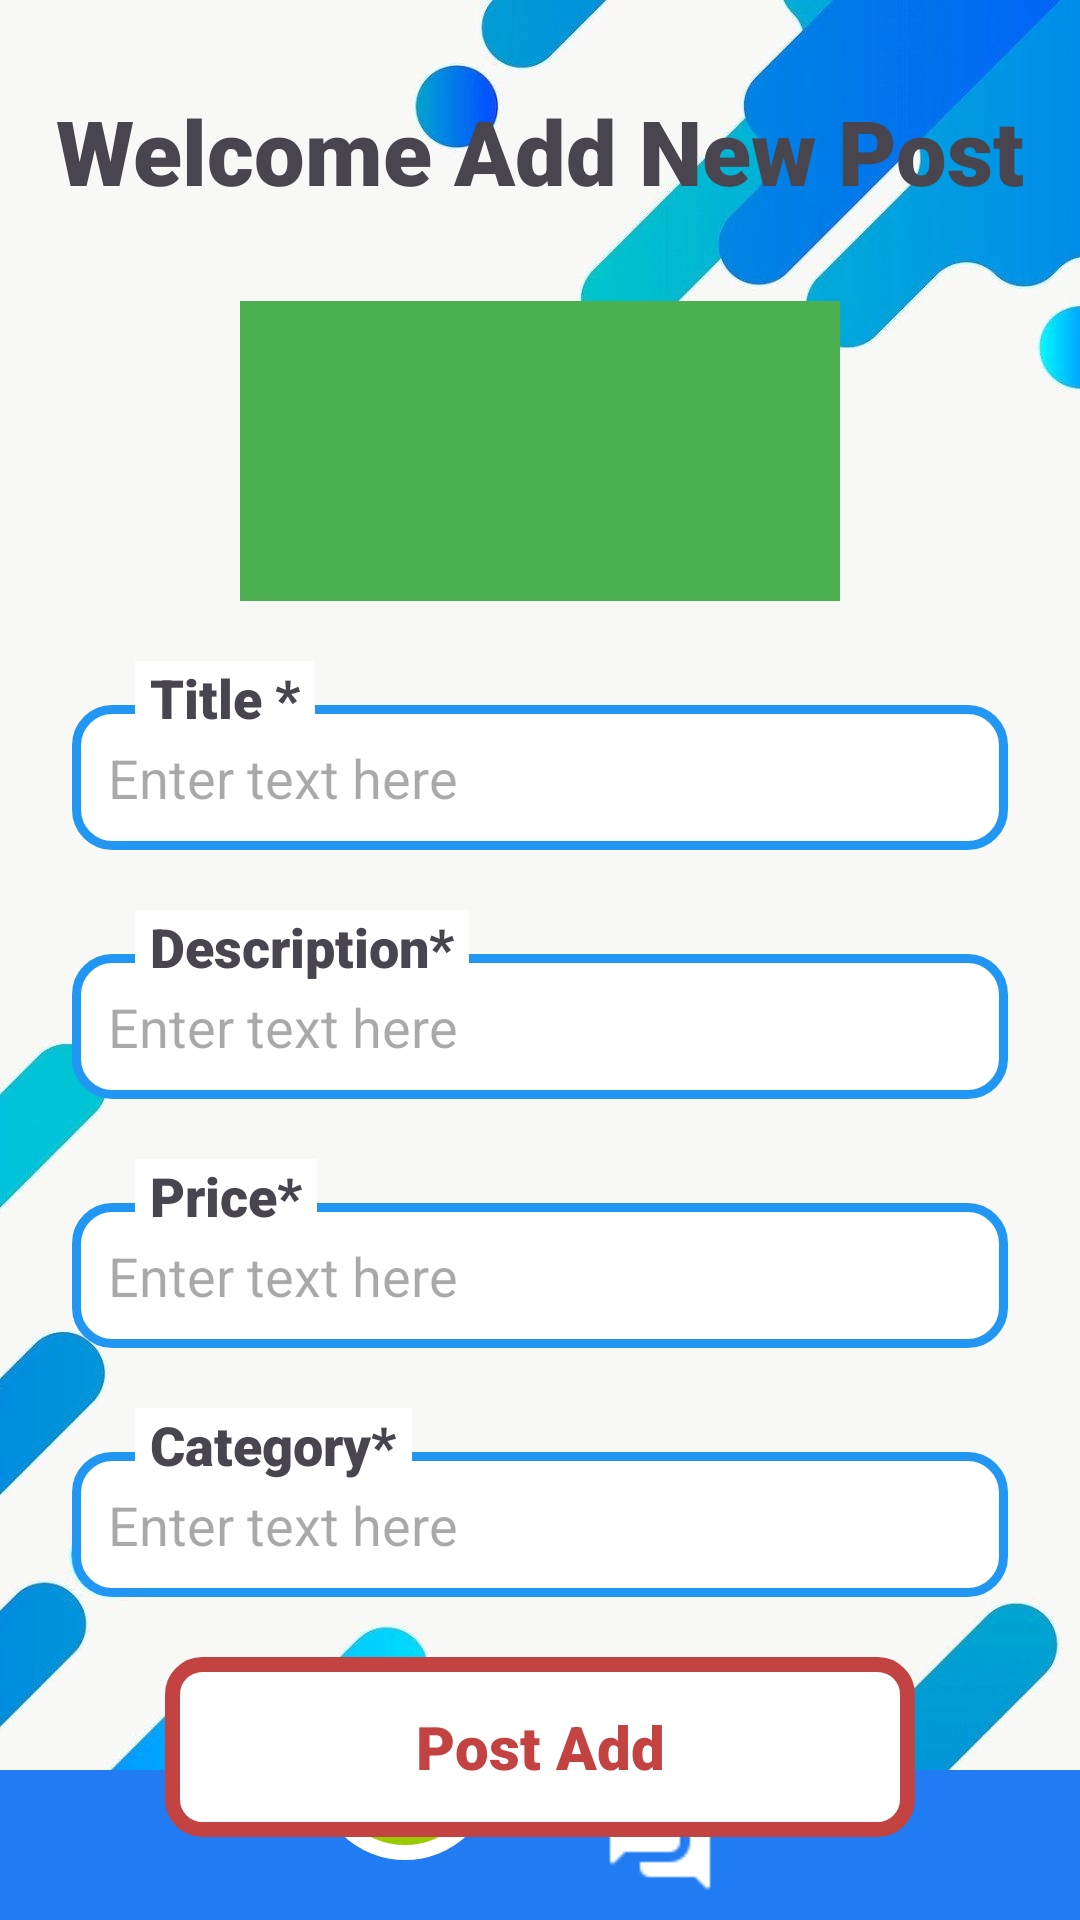

Produce the Android XML layout that renders to this screen, including the resource entries it uses.
<!-- AndroidManifest.xml: application theme Theme.BookSwapLK -->
<!-- res/layout/postad.xml -->
<?xml version="1.0" encoding="utf-8"?>
<androidx.constraintlayout.widget.ConstraintLayout xmlns:android="http://schemas.android.com/apk/res/android"
    xmlns:app="http://schemas.android.com/apk/res-auto"
    xmlns:tools="http://schemas.android.com/tools"
    android:layout_width="match_parent"
    android:layout_height="match_parent"
    android:background="@drawable/bgwelcome">

    <com.google.android.material.bottomappbar.BottomAppBar
        android:id="@+id/bottomAppBar"
        android:layout_width="409dp"
        android:layout_height="50dp"
        android:layout_gravity="bottom"
        app:backgroundTint="#217CF3"
        app:layout_constraintBottom_toBottomOf="parent"
        app:layout_constraintEnd_toEndOf="parent"
        app:layout_constraintStart_toStartOf="parent" />

    <ImageView
        android:id="@+id/imageView11"
        android:layout_width="60dp"
        android:layout_height="60dp"
        android:layout_marginStart="35dp"
        android:layout_marginBottom="20dp"
        app:layout_constraintBottom_toBottomOf="parent"
        app:layout_constraintStart_toEndOf="@+id/imageView12"
        app:srcCompat="@drawable/circular" />

    <ImageView
        android:id="@+id/imageView12"
        android:layout_width="40dp"
        android:layout_height="40dp"
        android:layout_marginStart="30dp"
        android:layout_marginBottom="6dp"
        app:layout_constraintBottom_toBottomOf="parent"
        app:layout_constraintStart_toStartOf="parent"
        app:srcCompat="@drawable/homeicon" />

    <ImageView
        android:id="@+id/imageView13"
        android:layout_width="40dp"
        android:layout_height="40dp"
        app:layout_constraintBottom_toBottomOf="@+id/imageView11"
        app:layout_constraintEnd_toEndOf="@+id/imageView11"
        app:layout_constraintStart_toStartOf="@+id/imageView11"
        app:layout_constraintTop_toTopOf="@+id/imageView11"
        app:srcCompat="@drawable/postad" />

    <ImageView
        android:id="@+id/imageView14"
        android:layout_width="40dp"
        android:layout_height="40dp"
        android:layout_marginStart="35dp"
        android:layout_marginBottom="6dp"
        app:layout_constraintBottom_toBottomOf="@+id/bottomAppBar"
        app:layout_constraintStart_toEndOf="@+id/imageView11"
        app:srcCompat="@drawable/iconschat" />

    <ImageView
        android:id="@+id/imageView15"
        android:layout_width="40dp"
        android:layout_height="40dp"
        android:layout_marginStart="35dp"
        android:layout_marginBottom="6dp"
        app:layout_constraintBottom_toBottomOf="parent"
        app:layout_constraintStart_toEndOf="@+id/imageView14"
        app:srcCompat="@drawable/iconsprofile" />

    <TextView
        android:id="@+id/textView35"
        android:layout_width="wrap_content"
        android:layout_height="wrap_content"
        android:layout_marginTop="30dp"
        android:fontFamily="sans-serif-black"
        android:text="Welcome Add New Post"
        android:textSize="30dp"
        app:layout_constraintEnd_toEndOf="parent"
        app:layout_constraintStart_toStartOf="parent"
        app:layout_constraintTop_toTopOf="parent" />

    <View
        android:id="@+id/view"
        android:layout_width="200dp"
        android:layout_height="100dp"
        android:layout_marginTop="30dp"
        android:background="#4CAF50"
        app:layout_constraintEnd_toEndOf="parent"
        app:layout_constraintStart_toStartOf="parent"
        app:layout_constraintTop_toBottomOf="@+id/textView35" />

    <EditText
        android:id="@+id/edit_text_input"
        android:layout_width="0dp"
        android:layout_height="wrap_content"
        android:layout_marginStart="24dp"
        android:layout_marginTop="-10dp"
        android:layout_marginEnd="24dp"
        android:background="@drawable/postad_edittext_border"
        android:hint="Enter text here"
        android:inputType="text"
        android:padding="12dp"
        app:layout_constraintEnd_toEndOf="parent"
        app:layout_constraintHorizontal_bias="1.0"
        app:layout_constraintStart_toStartOf="parent"
        app:layout_constraintTop_toBottomOf="@id/text_title_label" />

    <TextView
        android:id="@+id/text_title_label"
        android:layout_width="wrap_content"
        android:layout_height="wrap_content"
        android:layout_marginStart="45dp"
        android:layout_marginTop="20dp"
        android:background="#FFFFFF"
        android:fontFamily="sans-serif-black"
        android:paddingLeft="5dp"
        android:paddingRight="5dp"
        android:text="Title *"
        android:textSize="18dp"
        app:layout_constraintStart_toStartOf="parent"
        app:layout_constraintTop_toBottomOf="@+id/view" />

    <EditText
        android:id="@+id/edit_text_input1"
        android:layout_width="0dp"
        android:layout_height="wrap_content"
        android:layout_marginStart="24dp"
        android:layout_marginTop="-10dp"
        android:layout_marginEnd="24dp"
        android:background="@drawable/postad_edittext_border"
        android:hint="Enter text here"
        android:inputType="text"
        android:padding="12dp"
        app:layout_constraintEnd_toEndOf="parent"
        app:layout_constraintHorizontal_bias="0.0"
        app:layout_constraintStart_toStartOf="parent"
        app:layout_constraintTop_toBottomOf="@+id/text_title_label1" />

    <TextView
        android:id="@+id/text_title_label1"
        android:layout_width="wrap_content"
        android:layout_height="wrap_content"
        android:layout_marginStart="45dp"
        android:layout_marginTop="20dp"
        android:background="#FFFFFF"
        android:fontFamily="sans-serif-black"
        android:paddingLeft="5dp"
        android:paddingRight="5dp"
        android:text="Description*"
        android:textSize="18dp"
        app:layout_constraintStart_toStartOf="parent"
        app:layout_constraintTop_toBottomOf="@+id/edit_text_input" />

    <EditText
        android:id="@+id/edit_text_input2"
        android:layout_width="0dp"
        android:layout_height="wrap_content"
        android:layout_marginStart="24dp"
        android:layout_marginTop="-10dp"
        android:layout_marginEnd="24dp"
        android:background="@drawable/postad_edittext_border"
        android:hint="Enter text here"
        android:inputType="text"
        android:padding="12dp"
        app:layout_constraintEnd_toEndOf="parent"
        app:layout_constraintHorizontal_bias="1.0"
        app:layout_constraintStart_toStartOf="parent"
        app:layout_constraintTop_toBottomOf="@+id/text_title_label2" />

    <TextView
        android:id="@+id/text_title_label2"
        android:layout_width="wrap_content"
        android:layout_height="wrap_content"
        android:layout_marginStart="45dp"
        android:layout_marginTop="20dp"
        android:background="#FFFFFF"
        android:fontFamily="sans-serif-black"
        android:paddingLeft="5dp"
        android:paddingRight="5dp"
        android:text="Price*"
        android:textSize="18dp"
        app:layout_constraintStart_toStartOf="parent"
        app:layout_constraintTop_toBottomOf="@+id/edit_text_input1" />

    <EditText
        android:id="@+id/edit_text_input3"
        android:layout_width="0dp"
        android:layout_height="wrap_content"
        android:layout_marginStart="24dp"
        android:layout_marginTop="-10dp"
        android:layout_marginEnd="24dp"
        android:background="@drawable/postad_edittext_border"
        android:hint="Enter text here"
        android:inputType="text"
        android:padding="12dp"
        app:layout_constraintEnd_toEndOf="parent"
        app:layout_constraintHorizontal_bias="0.0"
        app:layout_constraintStart_toStartOf="parent"
        app:layout_constraintTop_toBottomOf="@+id/text_title_label3" />

    <TextView
        android:id="@+id/text_title_label3"
        android:layout_width="wrap_content"
        android:layout_height="wrap_content"
        android:layout_marginStart="45dp"
        android:layout_marginTop="20dp"
        android:background="#FFFFFF"
        android:fontFamily="sans-serif-black"
        android:paddingLeft="5dp"
        android:paddingRight="5dp"
        android:text="Category*"
        android:textSize="18dp"
        app:layout_constraintStart_toStartOf="parent"
        app:layout_constraintTop_toBottomOf="@+id/edit_text_input2" />

    <TextView
        android:id="@+id/textView36"
        android:layout_width="250dp"
        android:layout_height="60dp"
        android:layout_marginTop="20dp"
        android:background="@drawable/acc_button"
        android:fontFamily="sans-serif-black"
        android:gravity="center"
        android:text="Post Add"
        android:textColor="#C34242"
        android:textSize="20dp"
        app:layout_constraintEnd_toEndOf="parent"
        app:layout_constraintStart_toStartOf="parent"
        app:layout_constraintTop_toBottomOf="@+id/edit_text_input3" />

</androidx.constraintlayout.widget.ConstraintLayout>
<!-- resources referenced by this layout -->
<resources>
  <!-- drawable acc_button (drawable) -->
  <?xml version="1.0" encoding="utf-8"?>
  <shape xmlns:android="http://schemas.android.com/apk/res/android"
      android:shape="rectangle">
  
      <corners android:radius="10dp" />
  
      <stroke
          android:width="5dp"
          android:color="#C34242" />
      <solid android:color="#FFFFFF" />
  
  </shape>
  <!-- drawable bgwelcome: jpg bitmap (drawable, 48000 bytes) -->
  <!-- drawable circular (drawable) -->
  <?xml version="1.0" encoding="utf-8"?>
  <shape xmlns:android="http://schemas.android.com/apk/res/android"
      android:shape="oval">
      <stroke
          android:width="5dp"
          android:color="#FFFFFF"/>
      <solid
          android:color="@android:color/holo_green_light" />
  </shape>
  <!-- drawable iconschat: png bitmap (drawable, 358 bytes) -->
  <!-- drawable postad: png bitmap (drawable, 377 bytes) -->
  <!-- drawable postad_edittext_border (drawable) -->
  <?xml version="1.0" encoding="utf-8"?>
  <shape xmlns:android="http://schemas.android.com/apk/res/android"
      android:shape="rectangle">
      <solid android:color="@android:color/white" />
      <stroke
          android:width="3dp"
          android:color="#FF2196F3" />
      <corners android:radius="12dp" />
  </shape>
  <style name="Theme.BookSwapLK" parent="Base.Theme.BookSwapLK" />
  <style name="Base.Theme.BookSwapLK" parent="Theme.Material3.DayNight.NoActionBar">
          
          
      </style>
</resources>
